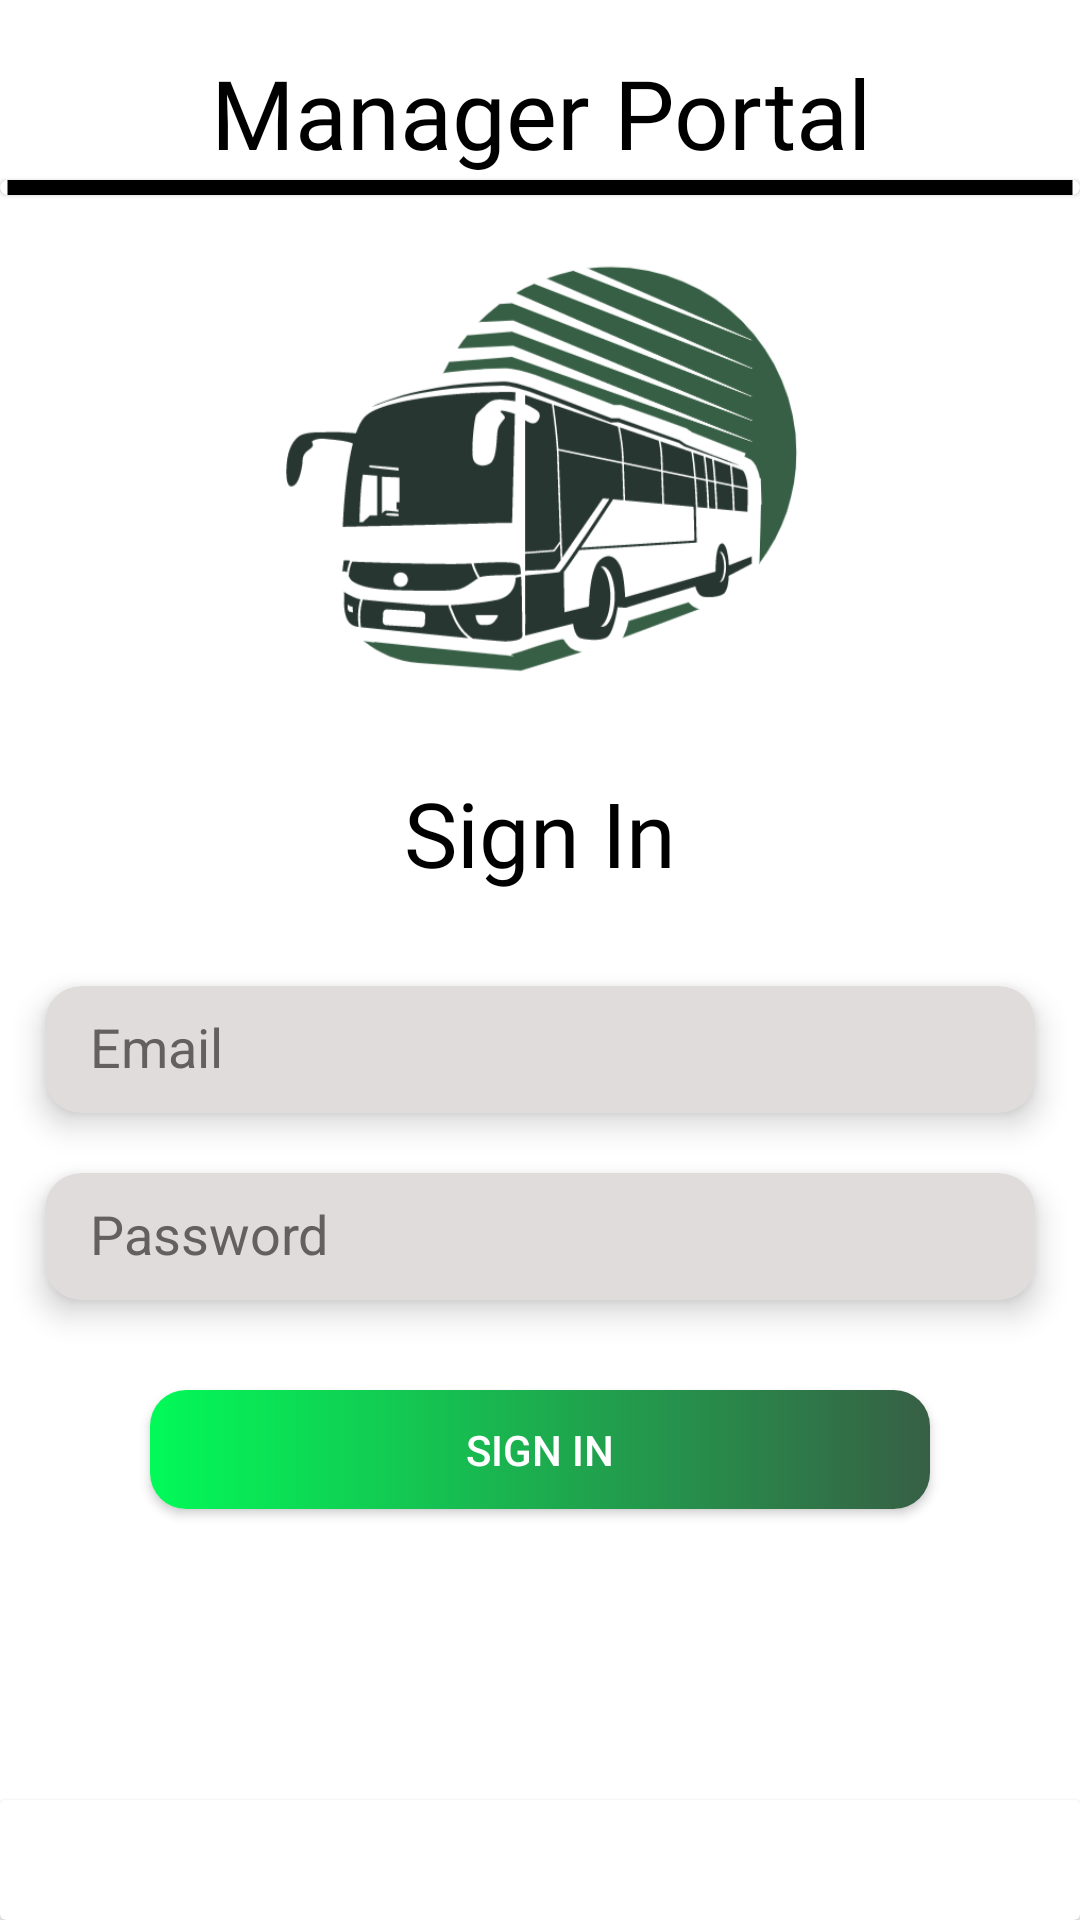

This screen was rendered from an Android layout file. Write that file and the resources it references.
<!-- AndroidManifest.xml: application theme Theme.I200420_I200551_I200761 -->
<!-- res/layout/manager_login_screen.xml -->
<?xml version="1.0" encoding="utf-8"?>
<LinearLayout xmlns:android="http://schemas.android.com/apk/res/android"
    xmlns:app="http://schemas.android.com/apk/res-auto"
    xmlns:tools="http://schemas.android.com/tools"
    android:layout_width="match_parent"
    android:layout_height="match_parent"
    android:background="@color/white"
    android:orientation="vertical"
    tools:context=".ManagerLoginScreen">

    <ProgressBar
        android:id="@+id/ProgressBar"
        android:layout_width="match_parent"
        android:layout_height="match_parent"
        android:layout_margin="100dp"
        android:visibility="gone"
        />

    <TextView
        android:id="@+id/signUpLink"
        android:layout_width="match_parent"
        android:layout_height="0dp"
        android:layout_weight="0.8"
        android:gravity="center"
        android:text="Manager Portal"
        android:textColor="@color/black"
        android:fontFamily="@font/sansita_bold"
        android:textSize="32sp"
        android:layout_marginTop="15dp"/>

    <com.google.android.material.card.MaterialCardView
        android:layout_width="match_parent"
        android:layout_height="5dp"
        app:strokeColor="@color/black"
        app:strokeWidth="5dp"/>

    <ImageView
        android:id="@+id/logo"
        android:layout_width="match_parent"
        android:layout_height="0dp"
        android:layout_weight="2.5"
        android:layout_marginVertical="20dp"
        android:layout_marginHorizontal="30dp"
        app:srcCompat="@drawable/logo_without_label" />

    <TextView
        android:id="@+id/app_name"
        android:layout_width="match_parent"
        android:layout_height="0dp"
        android:layout_weight="0.75"
        android:layout_marginHorizontal="10dp"
        android:layout_marginVertical="10dp"
        android:gravity="center"
        android:text="Sign In"
        android:textColor="@color/black"
        android:fontFamily="@font/sansita_bold"
        android:textSize="30sp" />

    <androidx.cardview.widget.CardView
        android:layout_width="match_parent"
        android:layout_height="0dp"
        android:layout_weight="0.75"
        android:layout_marginHorizontal="15dp"
        android:layout_marginTop="20dp"
        android:layout_marginBottom="10dp"
        android:backgroundTint="#E1DCDC"
        app:cardElevation="6dp"
        app:cardCornerRadius="12dp"
      >

        <EditText
            android:id="@+id/manager_signin_email"
            android:layout_width="match_parent"
            android:layout_height="match_parent"
            android:hint="Email"
            android:background="@null"
            android:paddingVertical="10dp"
            android:paddingLeft="15dp"
            android:textColor="@color/black"
            android:textColorHint="#656060" />

    </androidx.cardview.widget.CardView>

    <androidx.cardview.widget.CardView
        android:layout_width="match_parent"
        android:layout_height="0dp"
        android:layout_weight="0.75"
        android:layout_marginHorizontal="15dp"
        android:layout_marginTop="10dp"
        android:layout_marginBottom="30dp"
        android:backgroundTint="#E1DCDC"
        app:cardElevation="6dp"
        app:cardCornerRadius="12dp">

        <EditText
            android:id="@+id/manager_signin_password"
            android:layout_width="match_parent"
            android:layout_height="match_parent"
            android:hint="Password"
            android:inputType="textPassword"
            android:background="@null"
            android:paddingVertical="10dp"
            android:paddingLeft="15dp"
            android:textColor="@color/black"
            android:textColorHint="#656060"
          />

    </androidx.cardview.widget.CardView>



    <androidx.cardview.widget.CardView
        android:layout_width="match_parent"
        android:layout_height="0dp"
        android:layout_weight="0.7"
        app:cardCornerRadius="12dp"
        android:layout_marginBottom="20dp"
        android:layout_marginHorizontal="50dp">

        <android.widget.Button
            android:id="@+id/manager_signin"
            android:layout_width="match_parent"
            android:layout_height="match_parent"
            android:textColor="@color/white"
            android:background="@drawable/gradient"
            style="@style/Widget.AppCompat.Button.Borderless"
            android:text="Sign In"/>

    </androidx.cardview.widget.CardView>



    <TextView
        android:id="@+id/forgot_password"
        android:layout_width="match_parent"
        android:layout_height="0dp"
        android:layout_weight="1"
        android:gravity="center"
        android:layout_marginBottom="20dp"
        android:text=""
        android:fontFamily="@font/sansita_bold"
        android:textColor="@color/black"
        android:textSize="18sp"/>

    <androidx.cardview.widget.CardView
        android:layout_width="match_parent"
        android:layout_height="0dp"
        android:layout_weight="0.7"
        android:backgroundTint="@color/white"/>

</LinearLayout>
<!-- resources referenced by this layout -->
<resources>
  <!-- drawable gradient (drawable) -->
  <?xml version="1.0" encoding="utf-8"?>
  <selector xmlns:android="http://schemas.android.com/apk/res/android">
      <item>
          <shape xmlns:android="http://schemas.android.com/apk/res/android" android:shape="rectangle">
              <gradient android:endColor="#375f45" android:startColor="#02FA58" />
          </shape>
      </item>
  </selector>
  <!-- drawable logo_without_label: png bitmap (drawable, 57153 bytes) -->
  <style name="Theme.I200420_I200551_I200761" parent="Theme.MaterialComponents.DayNight.NoActionBar">
          
          <item name="colorPrimary">@color/purple_500</item>
          <item name="colorPrimaryVariant">@color/purple_700</item>
          <item name="colorOnPrimary">@color/white</item>
          
          <item name="colorSecondary">@color/teal_200</item>
          <item name="colorSecondaryVariant">@color/teal_700</item>
          <item name="colorOnSecondary">@color/black</item>
          
          <item name="android:statusBarColor">?attr/colorPrimaryVariant</item>
          
      </style>
  <!-- not gathered from this repository: default colours our renderer supplied (Android Studio template values) -->
  <color name="purple_500">#FF6200EE</color>
  <color name="purple_700">#FF3700B3</color>
  <color name="teal_200">#FF03DAC5</color>
  <color name="teal_700">#FF018786</color>
  <color name="black">#FF000000</color>
  <color name="white">#FFFFFFFF</color>
</resources>
